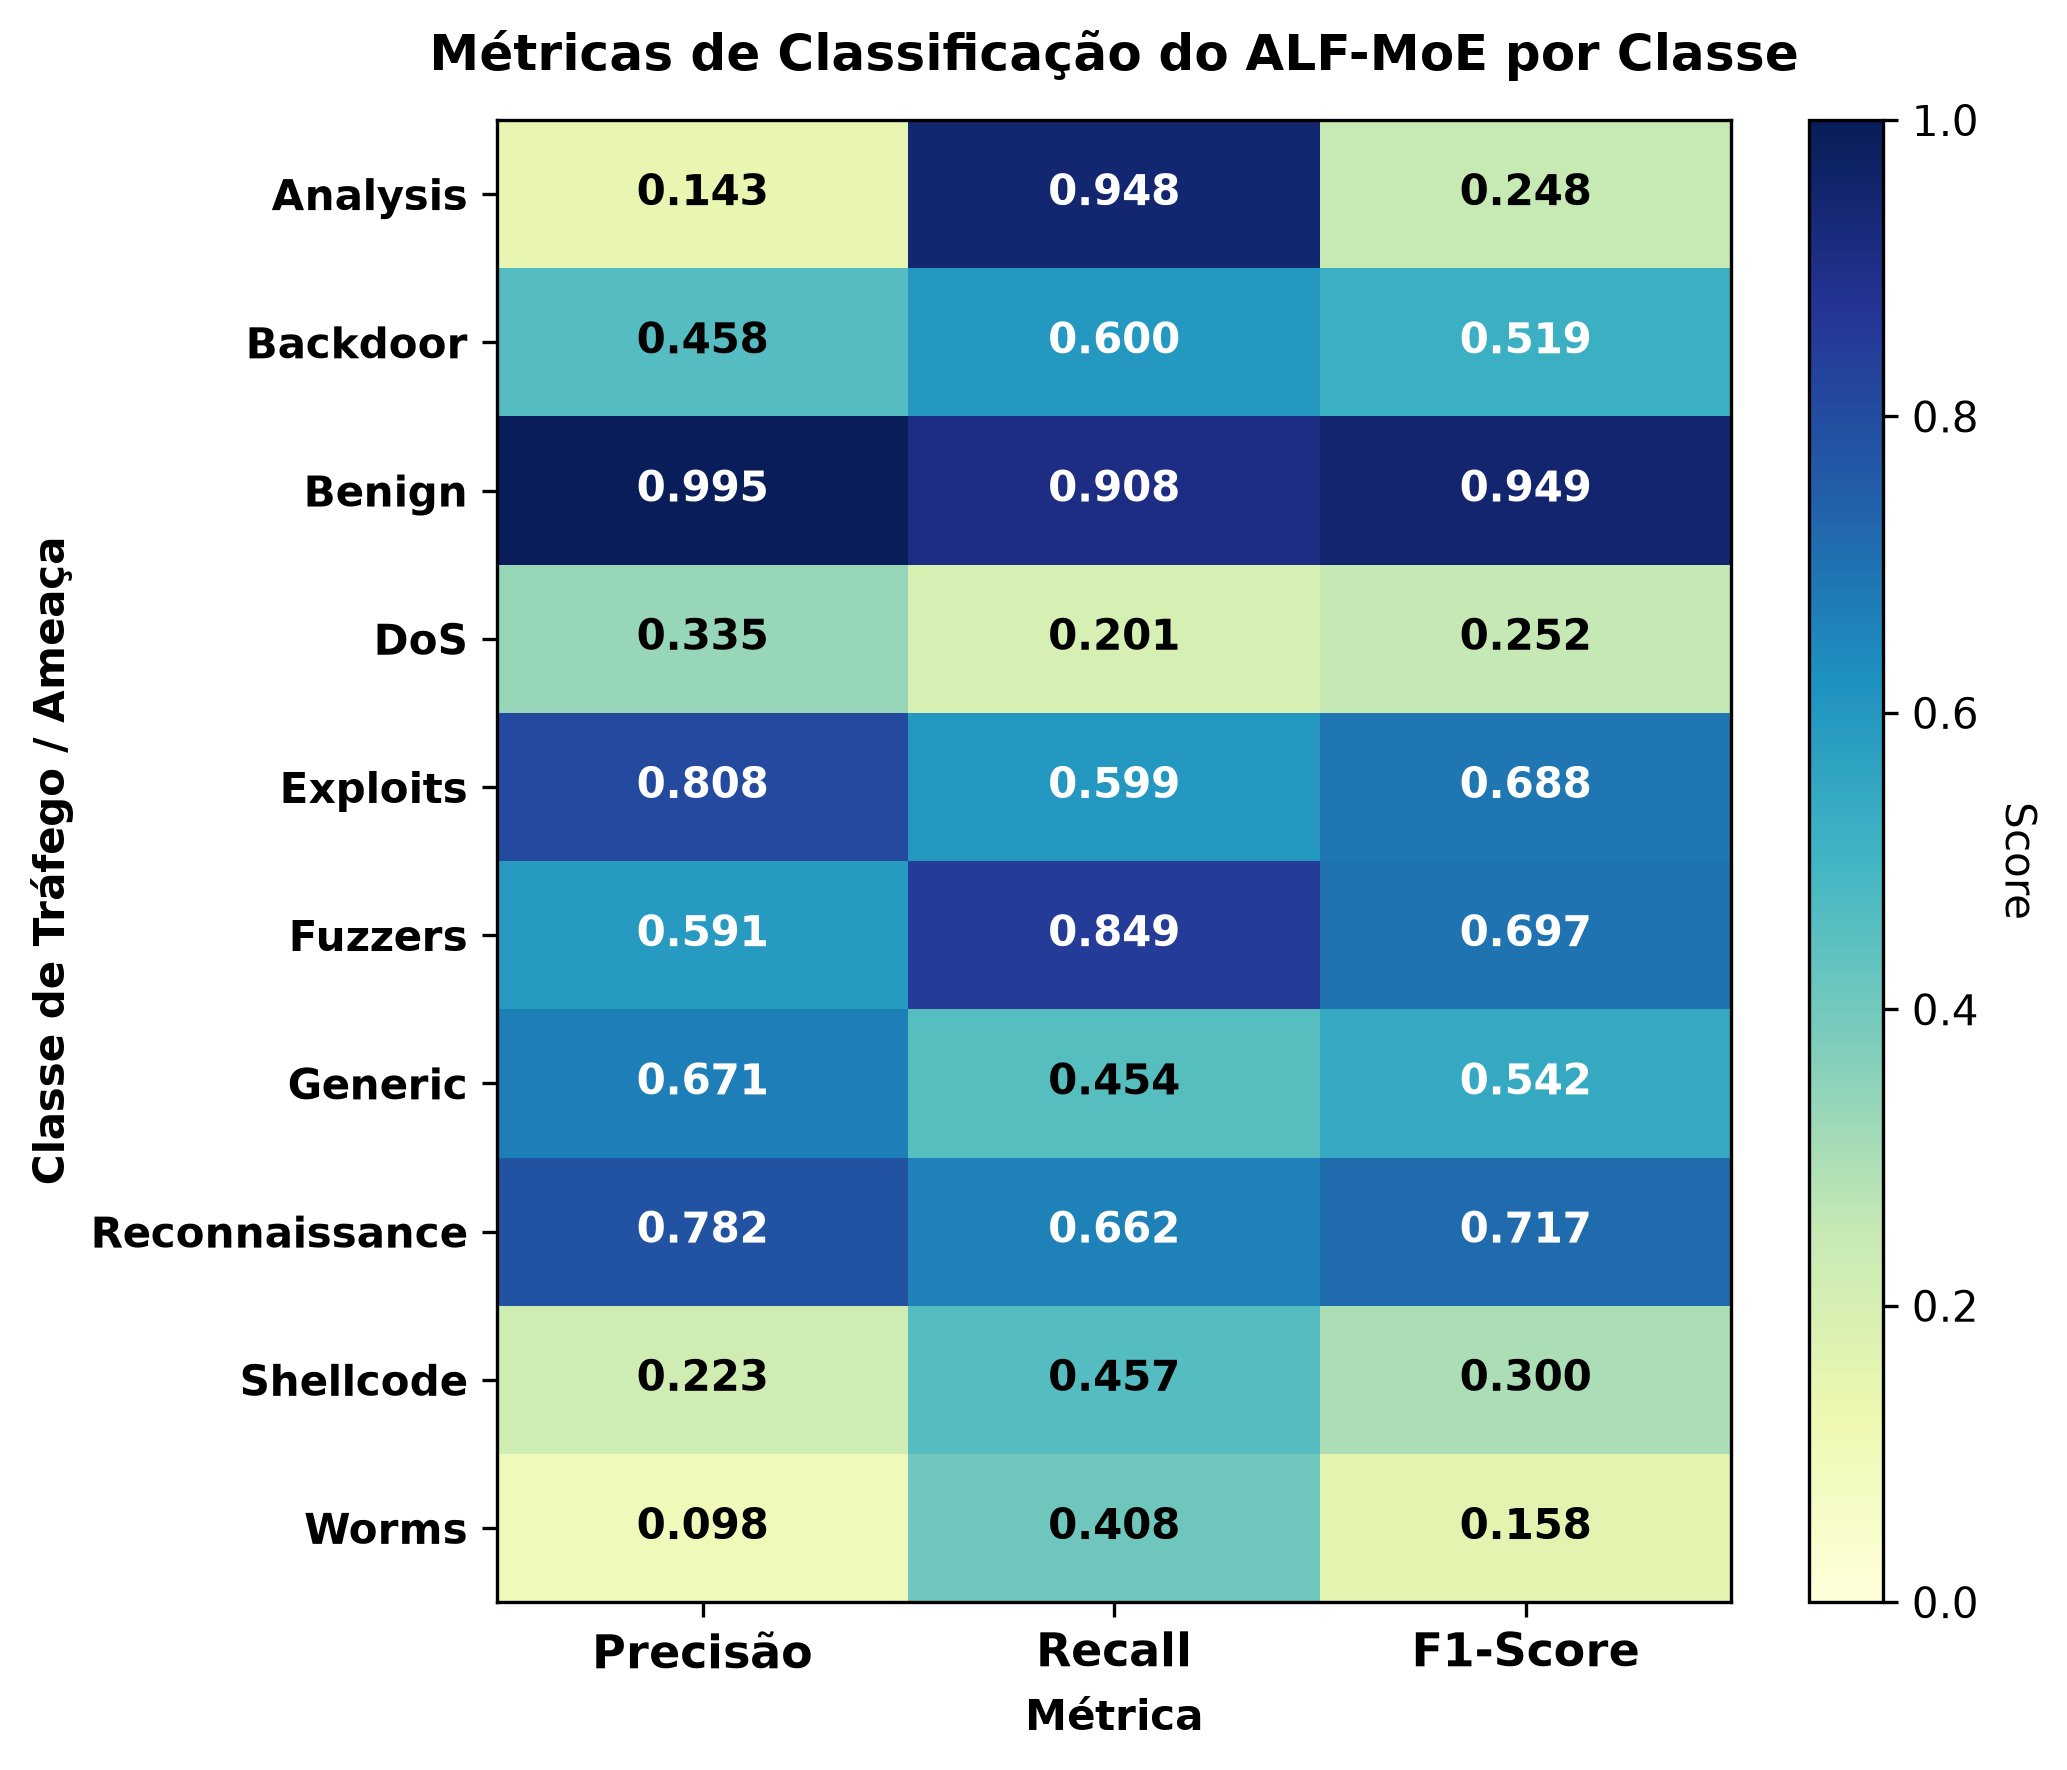

Data behind this chart, as committed beside it:
, Precisão, Recall, F1-Score
Analysis, 0.1426, 0.9481, 0.2479
Backdoor, 0.4576, 0.6, 0.5192
Benign, 0.9952, 0.9078, 0.9495
DoS, 0.3352, 0.2013, 0.2516
Exploits, 0.8079, 0.5985, 0.6876
Fuzzers, 0.5908, 0.8492, 0.6968
Generic, 0.6715, 0.4542, 0.5418
Reconnaissance, 0.7817, 0.6621, 0.7169
Shellcode, 0.2227, 0.4571, 0.2995
Worms, 0.09804, 0.4082, 0.1581
